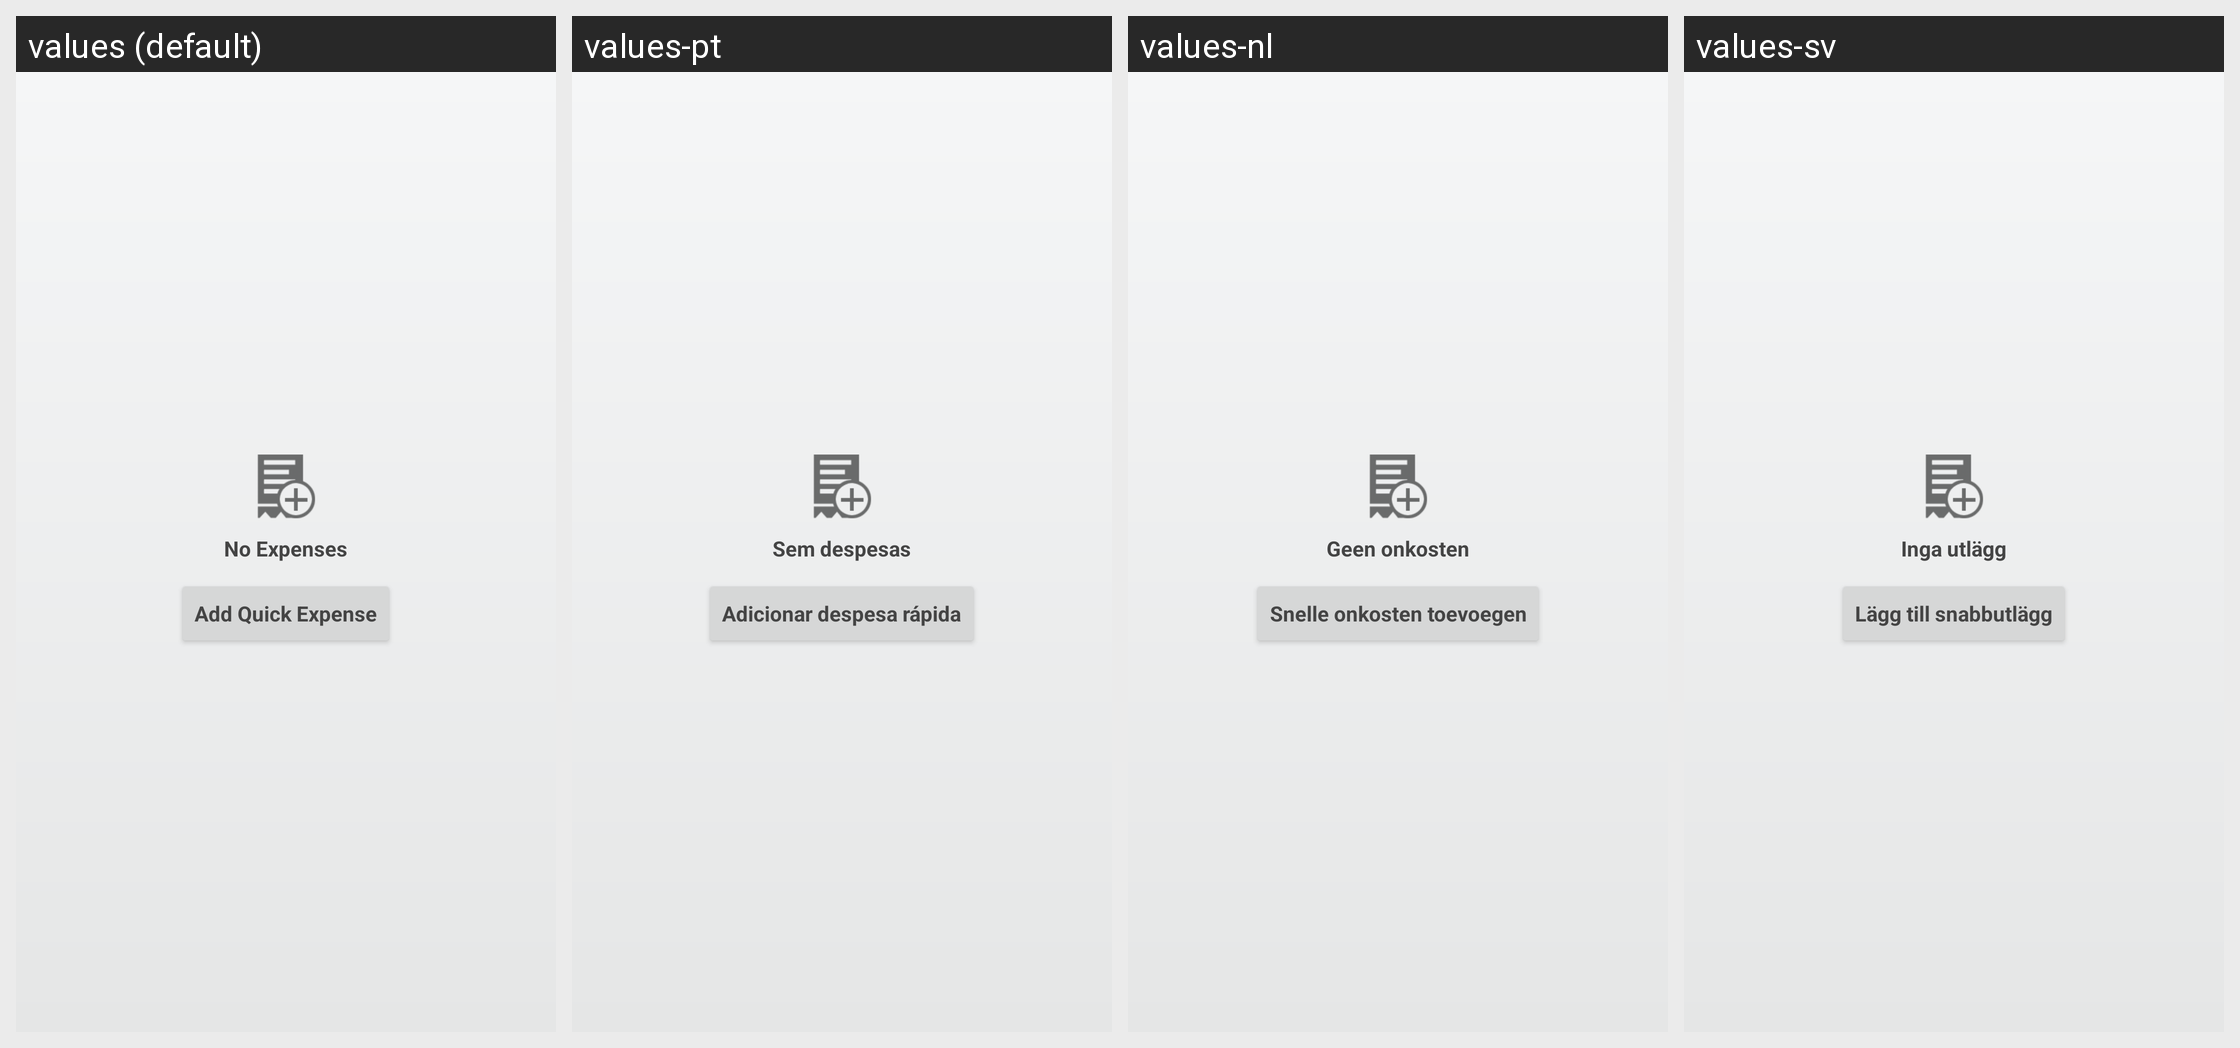

For this localized Android screen grid, give each drawn string resource with its value in every locale shown.
Android screen res/layout/no_expenses.xml rendered under 4 locales, left to right: values (default), values-pt, values-nl, values-sv. Device: Nexus 5 (rendered at 1080×1920; each locale shown at half size, 540×960, under a caption strip naming it); theme Theme.MaterialComponents.DayNight.NoActionBar.
Other locales in the repository, not shown: values-de, values-en-rGB, values-es, values-fr, values-fr-rCA, values-it, values-ja, values-ru, values-zh-rCN.
Strings drawn on this screen, with the default value and each locale's value (text and hints the layout hard-codes, and strings that could not be matched under every locale, appear in the picture but are not listed):

no_expenses
  values: No Expenses
  values-pt: Sem despesas
  values-nl: Geen onkosten
  values-sv: Inga utlägg

new_cash_expense
  values: Add Quick Expense
  values-pt: Adicionar despesa rápida
  values-nl: Snelle onkosten toevoegen
  values-sv: Lägg till snabbutlägg
